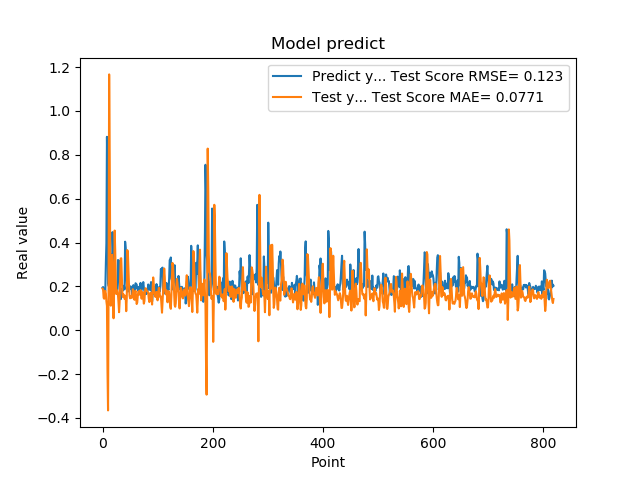

The data file committed next to this chart (first rows):
1.941800117492676059e-01, 1.896115370207479833e-01
1.970258951187133512e-01, 1.865151998135367861e-01
1.859861761331558505e-01, 1.479119672638632144e-01
1.705197989940643033e-01, 1.436848421015060606e-01
1.844120919704437256e-01, 1.763612157908858724e-01
1.779371052980423251e-01, 1.793645308348331691e-01
3.004232645034790039e-01, 1.681500979049374567e-01
3.969086110591887873e-01, 1.318031157123736030e-01
8.820003867149353027e-01, 1.111557015297870016e-01
6.841114759445190430e-01, -1.847083809532835408e-01
2.116497457027435580e-01, -3.655034459066435204e-01
2.014262527227401733e-01, 2.149807427969762652e-01
2.061583995819092074e-01, 1.166723466707465739e+00
3.160260915756225586e-01, 8.048828324868244621e-01
3.489396274089813232e-01, 2.887335602979470006e-01
1.544443815946578979e-01, 1.119754159793907994e-01
1.959947794675827026e-01, 1.739264398653854460e-01
1.894801408052444180e-01, 3.443396082718674922e-01
4.474425017833709162e-01, 2.959366853537794273e-01
3.771362304687500555e-01, 1.632745722798314980e-01
1.889318972826004028e-01, 5.464609444088110168e-02
1.752775162458419522e-01, 1.872653404667942445e-01
1.822472065687180121e-01, 4.545808264511234653e-01
1.866402029991149902e-01, 3.640464635952983530e-01
1.715678423643112183e-01, 2.309776529161680081e-01
1.676391065120696744e-01, 1.654870508327941636e-01
1.773854047060013095e-01, 1.818990851197505032e-01
1.872433423995972235e-01, 1.802181023791896708e-01
3.204146027565002441e-01, 1.616492662469413422e-01
3.134283721446990967e-01, 1.263947321363632359e-01
3.171058297157288153e-01, 8.229850874503975844e-02
2.202603369951247891e-01, 1.274050128014444228e-01
1.659800857305526733e-01, 2.407903116903097884e-01
1.415748745203018188e-01, 3.271799487164619991e-01
1.852595061063766479e-01, 3.282185656434398191e-01
1.814238876104354858e-01, 2.493333620363019365e-01
1.905867606401443481e-01, 1.683393688504006280e-01
1.810430586338043213e-01, 1.511747196718151165e-01
1.954265981912612915e-01, 1.639397026011876757e-01
2.029463946819305142e-01, 1.559536103110165939e-01
1.862521618604660034e-01, 1.435218562888719018e-01
4.038094580173492432e-01, 1.457004483362716596e-01
3.743042349815369207e-01, 1.572319944857765162e-01
2.572054266929626465e-01, 8.698131656639070119e-02
2.253161966800689420e-01, 1.477017408464323667e-01
1.787700653076171875e-01, 3.654949120931005324e-01
1.761920750141143799e-01, 3.524703414045834982e-01
1.861467957496643066e-01, 2.807924861844620645e-01
1.954011768102645874e-01, 2.063284825703352310e-01
1.907722949981689176e-01, 1.594834984345059048e-01
1.898660957813262939e-01, 1.455644168868762967e-01
2.001174986362457275e-01, 1.535150478280655484e-01
1.922753006219863892e-01, 1.517166106941748027e-01
1.810636967420578003e-01, 1.476646933352288305e-01
1.635809391736984530e-01, 1.613563955263795646e-01
1.916799396276473999e-01, 1.872767414118792495e-01
2.058236002922058105e-01, 1.795904334913436540e-01
1.857409924268722812e-01, 1.445467343945655569e-01
1.752161234617233276e-01, 1.387493227370791005e-01
1.845117062330245972e-01, 1.724236553107746928e-01
2.143009155988692682e-01, 1.797508140808645460e-01
... 759 more rows
